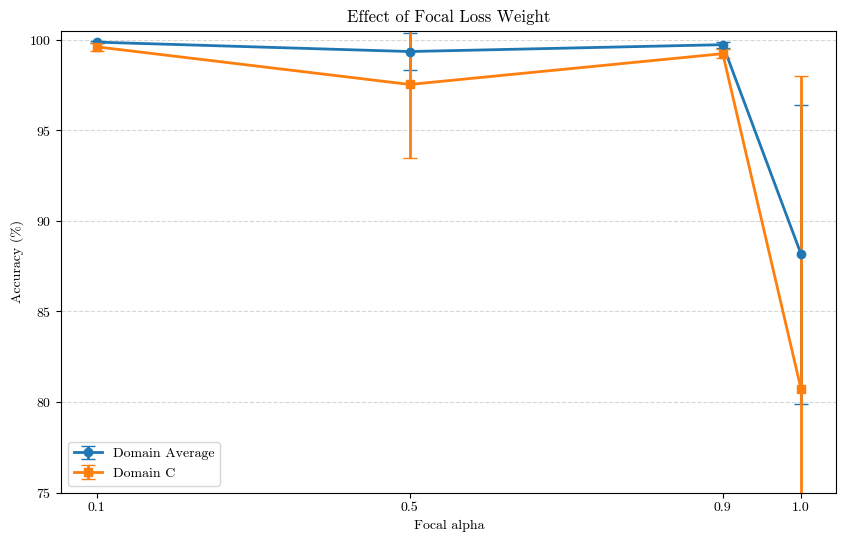

The script that saved this image:
import matplotlib.pyplot as plt
import numpy as np
from matplotlib import rcParams

# Set font to Computer Modern (LaTeX 기본 폰트)
rcParams['font.family'] = 'serif'
rcParams['font.serif'] = ['cmr10', 'DejaVu Serif']
rcParams['mathtext.fontset'] = 'cm'
rcParams['axes.formatter.use_mathtext'] = True

# Focal alpha values
alphas = np.array([0.1, 0.5, 0.9, 1.0])

# Domain Average (mean ± std) for Proposed
avg_means = np.array([99.858, 99.339, 99.717, 88.153])
avg_stds  = np.array([0.057, 1.017, 0.158, 8.253])

# Domain C (mean ± std) for Proposed
c_means = np.array([99.600, 97.522, 99.222, 80.700])
c_stds  = np.array([0.227, 4.067, 0.239, 17.286])

plt.figure(figsize=(10,6))

plt.errorbar(alphas, avg_means, yerr=avg_stds, marker='o', linewidth=2, capsize=5, label="Domain Average")
plt.errorbar(alphas, c_means, yerr=c_stds, marker='s', linewidth=2, capsize=5, label="Domain C")

plt.title("Effect of Focal Loss Weight")
plt.xlabel("Focal alpha")
plt.ylabel("Accuracy (%)")
plt.xticks(alphas, [str(a) for a in alphas])
plt.ylim(75, 100.5)
plt.grid(axis='y', linestyle='--', alpha=0.5)
plt.legend()

# Save figure for download
plt.savefig("accuracy_over_focal.png", dpi=300, bbox_inches="tight")

plt.show()